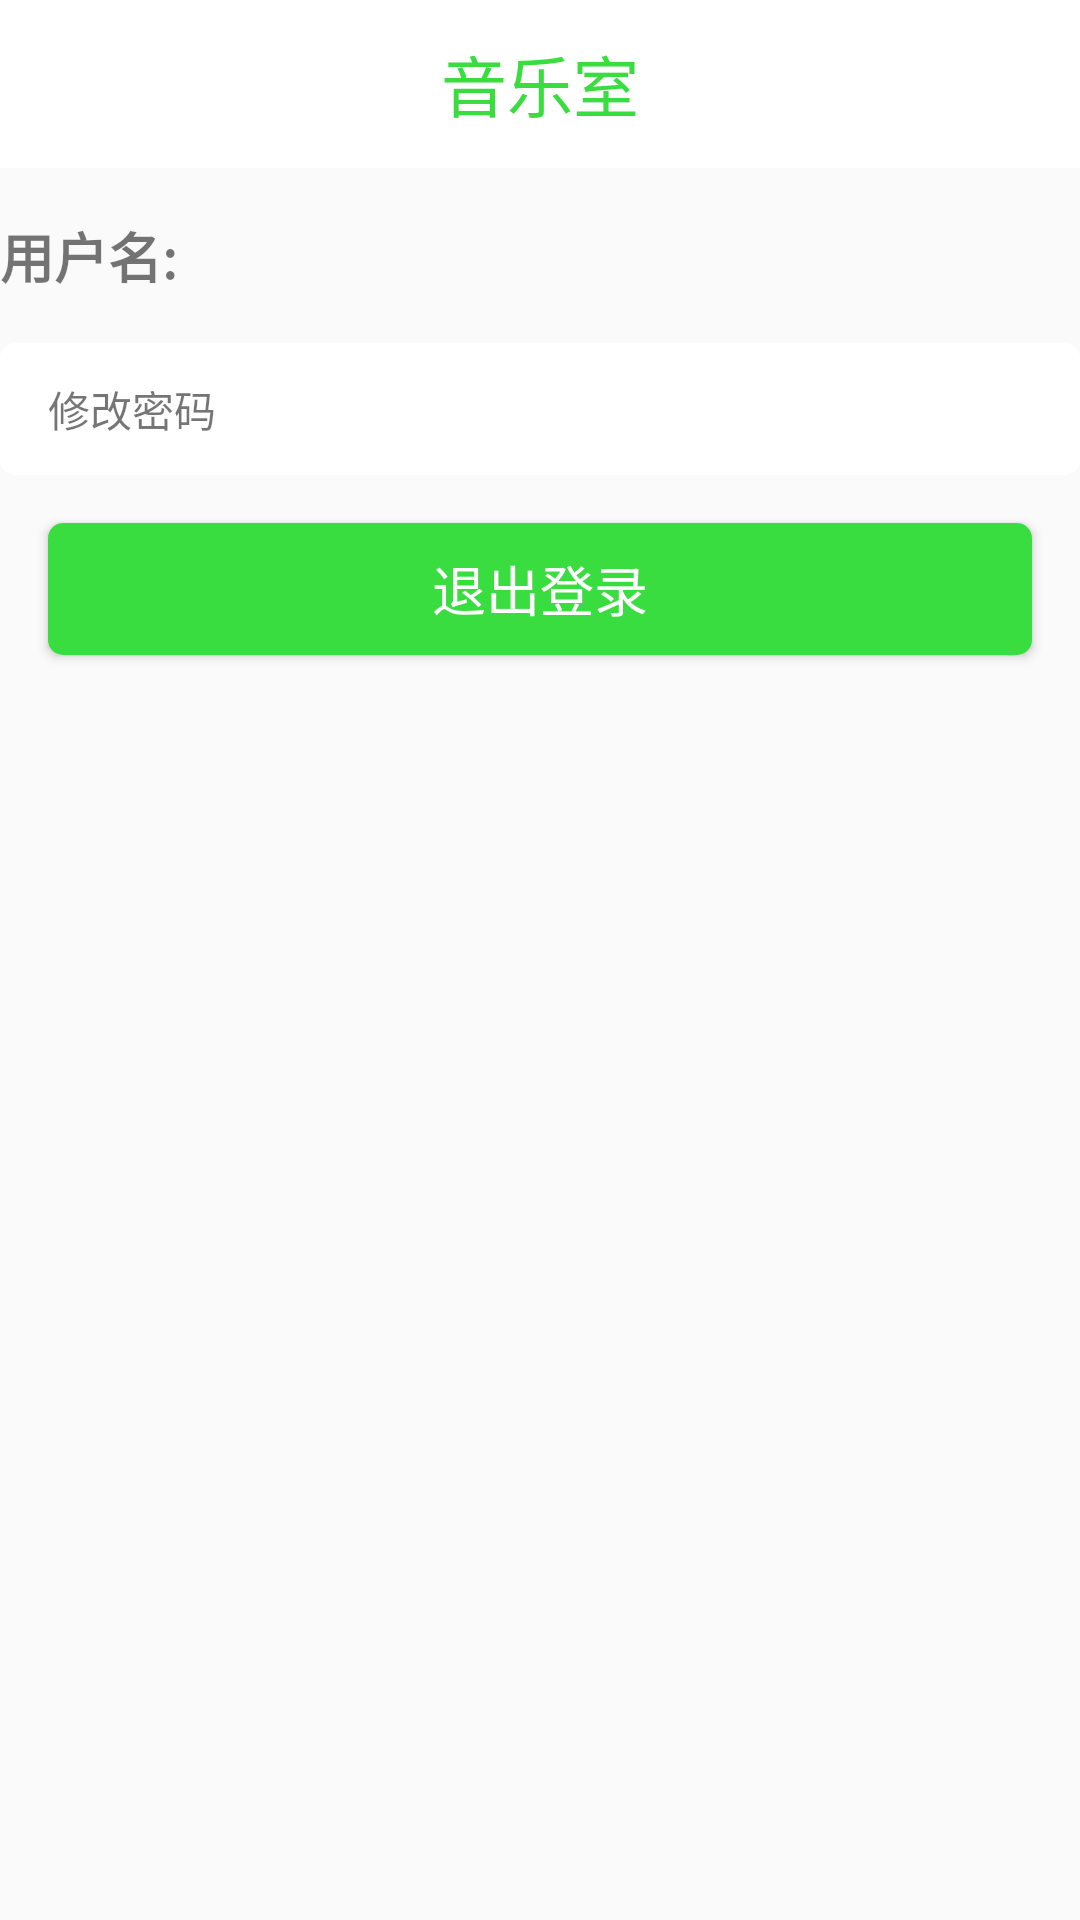

Android layout source for this screen:
<!-- AndroidManifest.xml: application theme AppTheme -->
<!-- res/layout/activity_me.xml -->
<?xml version="1.0" encoding="utf-8"?>
<LinearLayout
    xmlns:android="http://schemas.android.com/apk/res/android"
    xmlns:app="http://schemas.android.com/apk/res-auto"
    xmlns:tools="http://schemas.android.com/tools"
    android:layout_width="match_parent"
    android:layout_height="match_parent"
    android:orientation="vertical"
    tools:context=".activitys.MeActivity">

    <include layout="@layout/nav_bar"/>
    <TextView
        android:layout_width="match_parent"
        android:layout_height="wrap_content"
        android:layout_gravity="center_horizontal"
        android:text="用户名:"
        android:textSize="@dimen/titleSize"
        android:textStyle="bold"
        android:layout_marginTop="@dimen/marginSize"/>

    <TextView
        android:layout_width="match_parent"
        android:layout_height="@dimen/itemHeight"
        android:layout_marginTop="@dimen/marginSize"
        android:text="修改密码"
        android:textSize="@dimen/infoSize"
        android:paddingLeft="@dimen/marginSize"
        android:gravity="center_vertical"
        android:onClick="onChangeClick"
        android:background="@drawable/item_commit_select"/>

    <Button
        style="@style/commitBtn"
        android:text="退出登录"
        android:layout_marginTop="@dimen/marginSize"
        android:onClick="onLogoutClick"/>
</LinearLayout>
<!-- res/layout/nav_bar.xml (included above) -->
<?xml version="1.0" encoding="utf-8"?>
<FrameLayout
    xmlns:android="http://schemas.android.com/apk/res/android"
    android:layout_width="match_parent"
    android:layout_height="@dimen/navBarHeight"
    android:background="@android:color/white"
    android:paddingLeft="@dimen/marginSize"
    android:paddingRight="@dimen/marginSize">

    <ImageView
        android:id="@+id/iv_back"
        android:layout_width="20dp"
        android:layout_height="20dp"
        android:src="@mipmap/back"
        android:layout_gravity="left|center_vertical"/>

    <TextView
        android:id="@+id/tv_title"
        android:layout_width="wrap_content"
        android:layout_height="wrap_content"
        android:textSize="@dimen/navBarTitleSize"
        android:textColor="@color/mainColor"
        android:text="音乐室"
        android:layout_gravity="center"/>

    <ImageView
        android:id="@+id/iv_me"
        android:layout_width="20dp"
        android:layout_height="20dp"
        android:layout_gravity="right|center_vertical"
        android:src="@mipmap/me"/>
</FrameLayout>
<!-- resources referenced by this layout -->
<resources>
  <color name="mainColor">#39dd40</color>
  <dimen name="infoSize">14sp</dimen>
  <dimen name="itemHeight">44dp</dimen>
  <dimen name="marginSize">16dp</dimen>
  <dimen name="navBarHeight">56dp</dimen>
  <dimen name="navBarTitleSize">22sp</dimen>
  <dimen name="titleSize">18sp</dimen>
  <!-- drawable item_commit_select (drawable) -->
  <?xml version="1.0" encoding="utf-8"?>
  <selector xmlns:android="http://schemas.android.com/apk/res/android">
  
      
  
      
      <item android:state_focused="true" android:drawable="@drawable/item_commit_h"/>
      
      <item android:state_pressed="true" android:drawable="@drawable/item_commit_h"/>
      
      <item android:state_selected="true" android:drawable="@drawable/item_commit_h"/>
  
  
      
      <item android:drawable="@drawable/item_commit_n"/>
  </selector>
  <style name="AppTheme" parent="Theme.AppCompat.Light.DarkActionBar">
          
          <item name="colorPrimary">@color/colorPrimary</item>
          <item name="colorPrimaryDark">@android:color/white</item>
          <item name="android:windowAnimationStyle">@style/AnimationActivity</item>
  
          
          
      </style>
  <!-- drawable item_commit_h (drawable) -->
  <?xml version="1.0" encoding="utf-8"?>
  <shape xmlns:android="http://schemas.android.com/apk/res/android"
      android:shape="rectangle">
  
      
      <solid android:color="@color/itemColor"/>
      
      <corners android:radius="@dimen/radius"/>
  </shape>
  <!-- drawable item_commit_n (drawable) -->
  <?xml version="1.0" encoding="utf-8"?>
  <shape xmlns:android="http://schemas.android.com/apk/res/android"
      android:shape="rectangle">
  
      
      <solid android:color="@android:color/white"/>
      
      <corners android:radius="@dimen/radius"/>
  </shape>
  <dimen name="btnHeight">44dp</dimen>
  <!-- drawable btn_commit_select (drawable) -->
  <?xml version="1.0" encoding="utf-8"?>
  <selector xmlns:android="http://schemas.android.com/apk/res/android">
  
      
  
      
      <item android:state_focused="true" android:drawable="@drawable/btn_commit_h"/>
      
      <item android:state_pressed="true" android:drawable="@drawable/btn_commit_h"/>
      
      <item android:state_selected="true" android:drawable="@drawable/btn_commit_h"/>
  
  
      
      <item android:drawable="@drawable/btn_commit_n"/>
  </selector>
  <color name="colorPrimary">#008577</color>
  <style name="AnimationActivity" parent="@android:style/Animation.Activity">
          
          <item name="android:activityOpenEnterAnimation">@anim/open_enter</item>
          
          <item name="android:activityOpenExitAnimation">@anim/open_exit</item>
          
          <item name="android:activityCloseExitAnimation">@anim/close_exit</item>
          
          <item name="android:activityCloseEnterAnimation">@anim/close_enter</item>
      </style>
  <color name="itemColor">#DEE1E6</color>
  <dimen name="radius">5dp</dimen>
  <!-- drawable btn_commit_h (drawable) -->
  <?xml version="1.0" encoding="utf-8"?>
  <shape xmlns:android="http://schemas.android.com/apk/res/android"
      android:shape="rectangle">
  
      
      <solid android:color="@color/mainColorH"/>
      
      <corners android:radius="@dimen/radius"/>
  </shape>
  <!-- drawable btn_commit_n (drawable) -->
  <?xml version="1.0" encoding="utf-8"?>
  <shape xmlns:android="http://schemas.android.com/apk/res/android"
      android:shape="rectangle">
  
      
      <solid android:color="@color/mainColor"/>
      
      <corners android:radius="@dimen/radius"/>
  </shape>
  <color name="mainColorH">#ADFF2F</color>
</resources>
